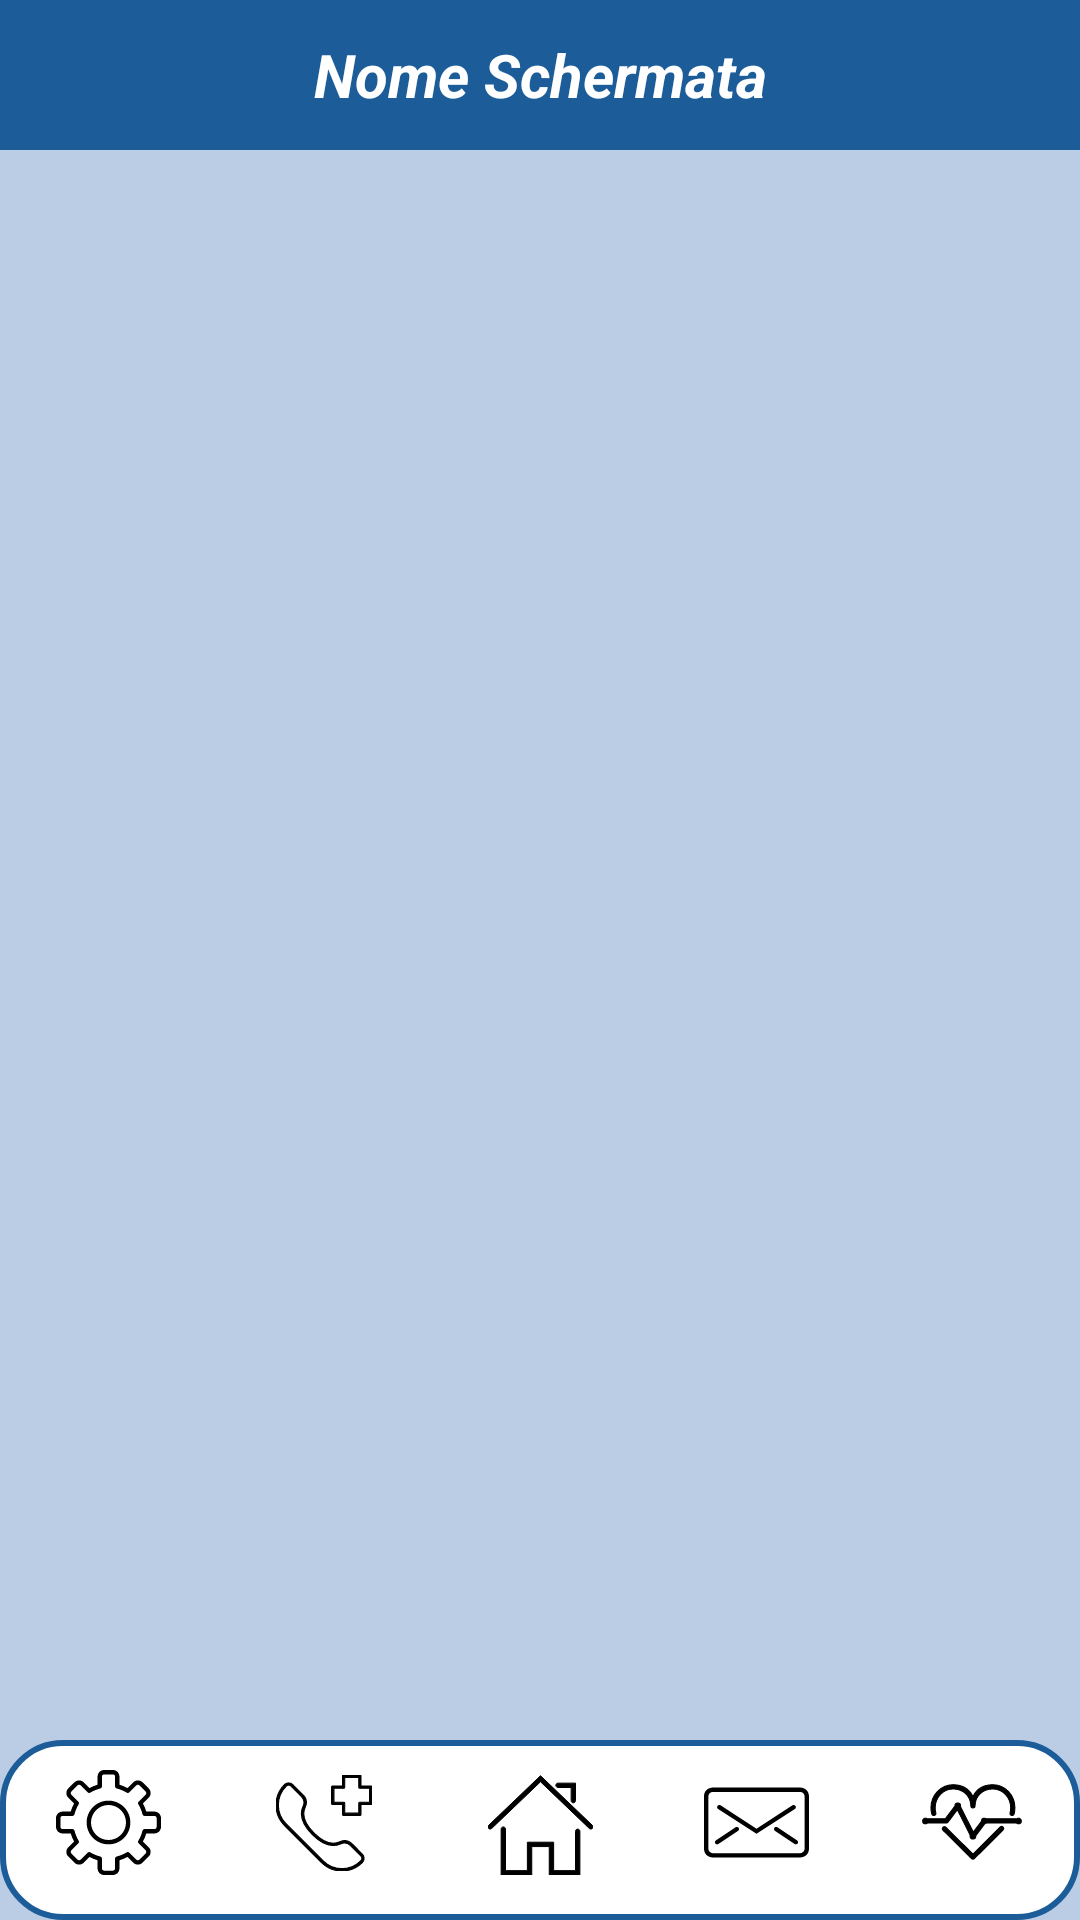

Produce the Android XML layout that renders to this screen, including the resource entries it uses.
<!-- AndroidManifest.xml: application theme Theme.AsilApp -->
<!-- res/layout/activity_lista_allergie.xml -->
<?xml version="1.0" encoding="utf-8"?>
<RelativeLayout xmlns:android="http://schemas.android.com/apk/res/android"
    xmlns:app="http://schemas.android.com/apk/res-auto"
    xmlns:tools="http://schemas.android.com/tools"
    android:layout_width="match_parent"
    android:layout_height="match_parent"
    android:background="@color/colorAlternativePowder"
    tools:context=".activities.user.ListaAllergie">

    <include
        layout="@layout/toolbar"
        android:id="@+id/top_toolbar_ins_terapia"
        android:layout_width="match_parent"
        android:layout_height="wrap_content" />

    <TextView
        android:id="@+id/textViewNoAllergie"
        android:layout_width="wrap_content"
        android:layout_height="wrap_content"
        android:text="@string/no_allergie"
        android:textSize="20sp"
        android:visibility="gone"
        android:gravity="center"
        android:textColor="@color/black"
        android:textStyle="bold"
        android:layout_below="@id/top_toolbar_ins_terapia"
        android:padding="8dp"
        android:layout_centerInParent="true"
        android:layout_marginTop="200dp"/>

    
    <androidx.recyclerview.widget.RecyclerView
        android:id="@+id/recyclerViewAllergie"
        android:layout_width="match_parent"
        android:layout_height="wrap_content"
        android:layout_below="@id/top_toolbar_ins_terapia"
        android:padding="8dp"
        android:layout_marginBottom="60dp"
        android:clipToPadding="false"
        android:scrollbars="vertical"/>

    
    <include
        layout="@layout/bottom_toolbar_paziente"
        android:id="@+id/bottom_bar"
        app:layout_constraintBottom_toBottomOf="parent"
        app:layout_constraintEnd_toEndOf="parent"
        app:layout_constraintStart_toStartOf="parent"/>

</RelativeLayout>
<!-- res/layout/toolbar.xml (included above) -->
<?xml version="1.0" encoding="utf-8"?>

<androidx.constraintlayout.widget.ConstraintLayout xmlns:android="http://schemas.android.com/apk/res/android"
    xmlns:app="http://schemas.android.com/apk/res-auto"
    xmlns:tools="http://schemas.android.com/tools"
    android:layout_width="match_parent"
    android:layout_height="match_parent">

    <androidx.appcompat.widget.Toolbar
        android:id="@+id/top_toolbar"
        android:layout_width="match_parent"
        android:layout_height="50dp"
        android:background="@color/colorPrimary"
        android:minHeight="?attr/actionBarSize"
        android:theme="?attr/actionBarTheme"
        app:layout_constraintEnd_toEndOf="parent"
        app:layout_constraintHorizontal_bias="0.0"
        app:layout_constraintStart_toStartOf="parent"
        app:layout_constraintTop_toTopOf="parent">

        
        <TextView
            android:id="@+id/toolbar_title"
            android:layout_width="wrap_content"
            android:layout_height="wrap_content"
            android:text="Nome Schermata"
            android:layout_gravity="center"
            android:textColor="@android:color/white"
            android:textSize="20sp"
            android:textStyle="bold|italic"
            app:layout_constraintEnd_toEndOf="parent"
            app:layout_constraintStart_toStartOf="parent"
            app:layout_constraintTop_toTopOf="parent"
            app:layout_constraintBottom_toBottomOf="parent" />

    </androidx.appcompat.widget.Toolbar>


</androidx.constraintlayout.widget.ConstraintLayout>
<!-- res/layout/bottom_toolbar_paziente.xml (included above) -->
<?xml version="1.0" encoding="utf-8"?>

<androidx.constraintlayout.widget.ConstraintLayout xmlns:android="http://schemas.android.com/apk/res/android"
    xmlns:app="http://schemas.android.com/apk/res-auto"
    xmlns:tools="http://schemas.android.com/tools"
    android:layout_width="match_parent"
    android:layout_height="match_parent">

    <TableLayout
        android:id="@+id/tableLayout"
        android:layout_width="match_parent"
        android:layout_height="60dp"
        android:background="@drawable/bottom_bar_background"
        android:stretchColumns="1"
        app:layout_constraintBottom_toBottomOf="parent"
        app:layout_constraintEnd_toEndOf="parent"
        app:layout_constraintStart_toStartOf="parent">

        <TableRow
            android:gravity="center"
            android:layout_width="match_parent"
            android:layout_height="wrap_content">

            <ImageButton
                android:id="@+id/settings_btn"
                android:layout_width="0dp"
                android:layout_height="match_parent"
                android:layout_weight="1"
                android:background="@android:color/transparent"
                android:padding="10dp"
                android:src="@drawable/ic_setting_t1" />

            <ImageButton
                android:id="@+id/sos_btn"
                android:layout_width="0dp"
                android:layout_height="match_parent"
                android:layout_weight="1"
                android:background="@android:color/transparent"
                android:padding="10dp"
                android:src="@drawable/ic_sos" />

            <ImageButton
                android:id="@+id/home_btn"
                android:layout_width="0dp"
                android:layout_height="match_parent"
                android:layout_weight="1"
                android:background="@android:color/transparent"
                android:padding="10dp"
                android:src="@drawable/ic_home_t1" />

            <ImageButton
                android:id="@+id/message_btn"
                android:layout_width="0dp"
                android:layout_height="match_parent"
                android:layout_weight="1"
                android:background="@android:color/transparent"
                android:padding="10dp"
                android:src="@drawable/ic_message" />

            <ImageButton
                android:id="@+id/hp_btn"
                android:layout_width="0dp"
                android:layout_height="match_parent"
                android:layout_weight="1"
                android:background="@android:color/transparent"
                android:padding="10dp"
                android:src="@drawable/ic_misurazioni" />

        </TableRow>
    </TableLayout>

</androidx.constraintlayout.widget.ConstraintLayout>
<!-- resources referenced by this layout -->
<resources>
  <color name="black">#FF000000</color>
  <color name="colorAlternativePowder">#BBCDE5</color>
  <color name="colorPrimary">#1C5D99</color>
  <!-- drawable bottom_bar_background (drawable) -->
  <?xml version="1.0" encoding="utf-8"?>
  
  <shape xmlns:android="http://schemas.android.com/apk/res/android"
      android:shape="rectangle">
  
      
      <solid android:color="@color/white" /> 
  
      
      <stroke
          android:width="2dp"
          android:color="@color/colorPrimary" />
  
      
      <corners android:radius="20dp"/>
  
  </shape>
  <!-- drawable ic_home_t1 (drawable) -->
  <vector xmlns:android="http://schemas.android.com/apk/res/android"
      android:height="35dp"
      android:viewportHeight="48"
      android:viewportWidth="48"
      android:width="35dp">
        
      <path
          android:fillColor="#FF000000"
          android:strokeColor="#FF000000"
          android:strokeWidth="0"
          android:pathData="M42,48H28V35h-8v13H6V27c0,-0.552 0.447,-1 1,-1s1,0.448 1,1v19h10V33h12v13h10V28c0,-0.552 0.447,-1 1,-1s1,0.448 1,1V48z"/>
        
      <path
          android:fillColor="#FF000000"
          android:strokeColor="#FF000000"
          android:strokeWidth="0"
          android:pathData="M47,27c-0.249,0 -0.497,-0.092 -0.691,-0.277L24,5.384L1.691,26.723c-0.399,0.381 -1.032,0.368 -1.414,-0.031c-0.382,-0.399 -0.367,-1.032 0.031,-1.414L24,2.616l23.691,22.661c0.398,0.382 0.413,1.015 0.031,1.414C47.526,26.896 47.264,27 47,27z"/>
        
      <path
          android:fillColor="#FF000000"
          android:strokeColor="#FF000000"
          android:strokeWidth="0"
          android:pathData="M39,15c-0.553,0 -1,-0.448 -1,-1V8h-6c-0.553,0 -1,-0.448 -1,-1s0.447,-1 1,-1h8v8C40,14.552 39.553,15 39,15z"/>
      
  </vector>
  <!-- drawable ic_message (drawable) -->
  <vector xmlns:android="http://schemas.android.com/apk/res/android" android:height="35dp" android:viewportHeight="48" android:viewportWidth="48" android:width="35dp">
        
      <path android:fillColor="#FF000000"
          android:pathData="M44,40H4c-2.206,0 -4,-1.794 -4,-4V12c0,-2.206 1.794,-4 4,-4h40c2.206,0 4,1.794 4,4v24C48,38.206 46.206,40 44,40zM4,10c-1.103,0 -2,0.897 -2,2v24c0,1.103 0.897,2 2,2h40c1.103,0 2,-0.897 2,-2V12c0,-1.103 -0.897,-2 -2,-2H4z"/>
        
      <path android:fillColor="#FF000000"
          android:pathData="M24,29.191L6.457,17.84c-0.464,-0.301 -0.597,-0.919 -0.297,-1.383s0.919,-0.596 1.383,-0.297L24,26.809L40.457,16.16c0.464,-0.299 1.083,-0.167 1.383,0.297s0.167,1.082 -0.297,1.383L24,29.191z"/>
        
      <path android:fillColor="#FF000000"
          android:pathData="M6.001,34c-0.323,0 -0.641,-0.156 -0.833,-0.445c-0.307,-0.46 -0.183,-1.08 0.277,-1.387l9,-6c0.46,-0.307 1.081,-0.183 1.387,0.277c0.307,0.46 0.183,1.08 -0.277,1.387l-9,6C6.384,33.945 6.191,34 6.001,34z"/>
        
      <path android:fillColor="#FF000000"
          android:pathData="M41.999,34c-0.19,0 -0.383,-0.055 -0.554,-0.168l-9,-6c-0.46,-0.307 -0.584,-0.927 -0.277,-1.387c0.306,-0.46 0.926,-0.584 1.387,-0.277l9,6c0.46,0.307 0.584,0.927 0.277,1.387C42.64,33.844 42.322,34 41.999,34z"/>
      
  </vector>
  <string name="no_allergie">You have no registered allergies</string>
  <style name="Theme.AsilApp" parent="Base.Theme.AsilApp" />
  <color name="white">#FFFFFFFF</color>
  <style name="Base.Theme.AsilApp" parent="Theme.Material3.DayNight.NoActionBar">
          
          
      </style>
</resources>
